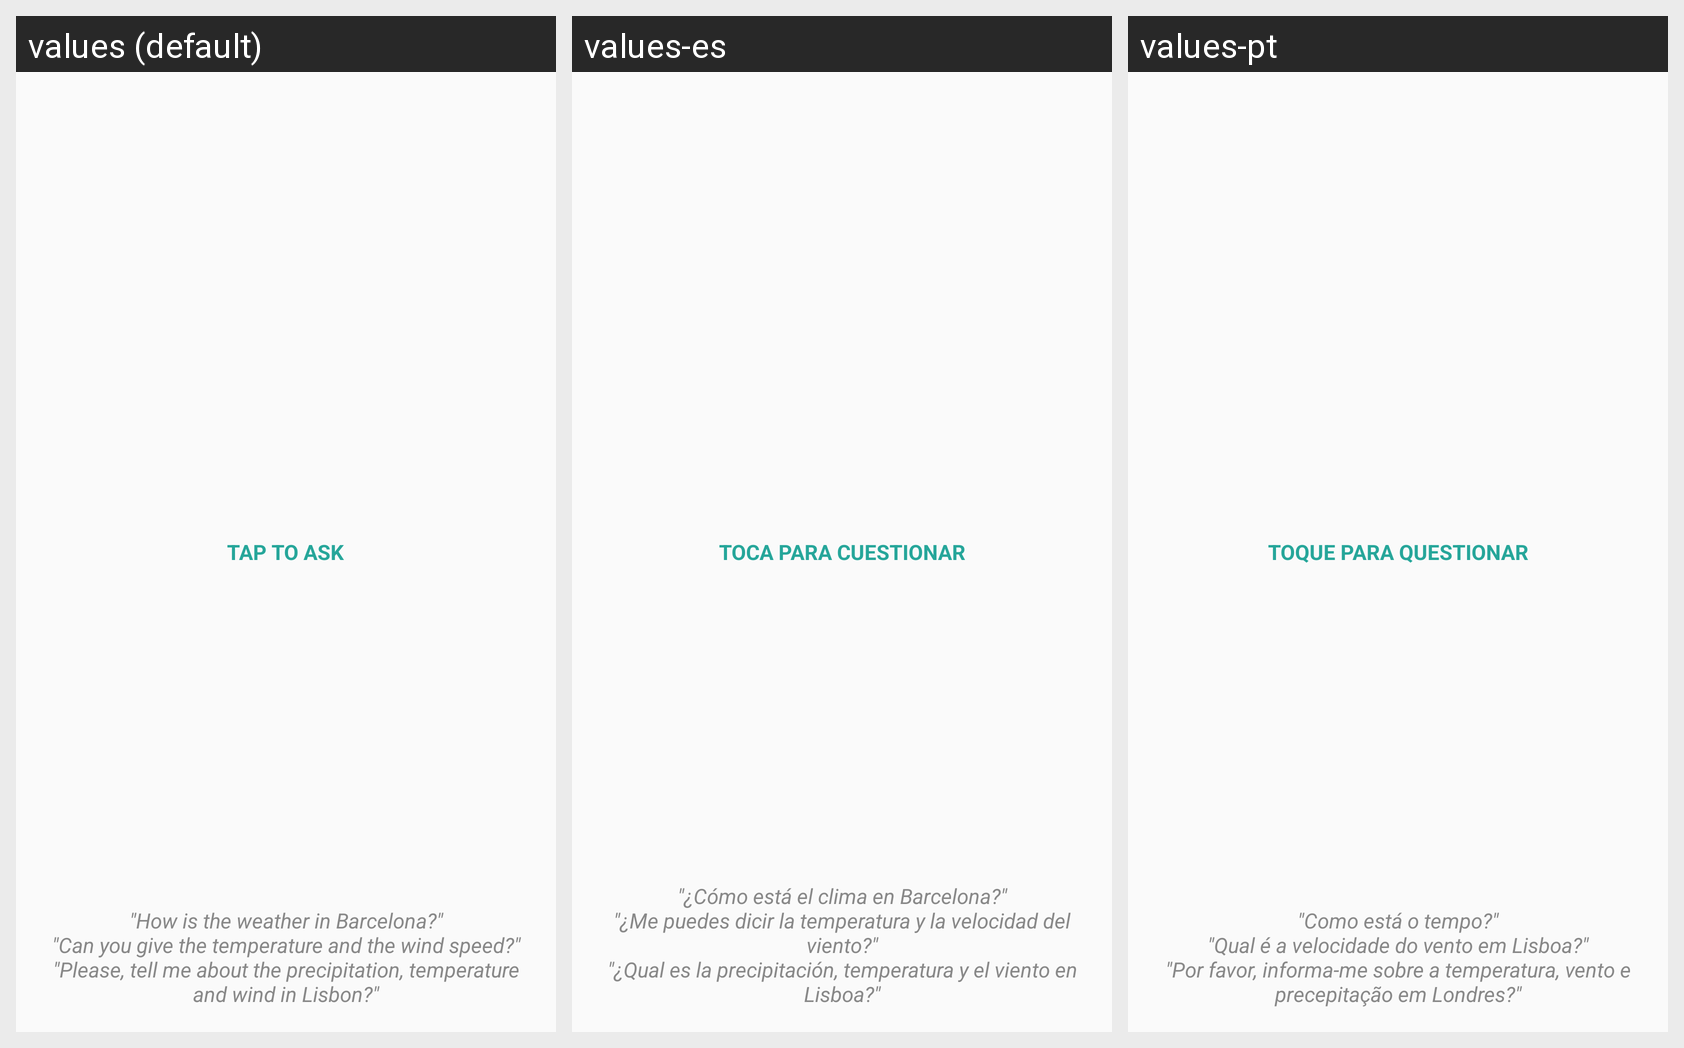

For this localized Android screen grid, give each drawn string resource with its value in every locale shown.
Android screen res/layout/fragment_home.xml rendered under 3 locales, left to right: values (default), values-es, values-pt. Device: Nexus 5 (rendered at 1080×1920; each locale shown at half size, 540×960, under a caption strip naming it); theme AppTheme.
Strings drawn on this screen, with the default value and each locale's value (text and hints the layout hard-codes, and strings that could not be matched under every locale, appear in the picture but are not listed):

tap_to_ask
  values: Tap to Ask
  values-es: Toca para cuestionar
  values-pt: Toque para Questionar

voice_example
  values: "How is the weather in Barcelona?"
      "Can you give the temperature and the wind speed?"
      "Please, tell me about the precipitation, temperature and wind in Lisbon?"
  values-es: "¿Cómo está el clima en Barcelona?"
      "¿Me puedes dicir la temperatura y la velocidad del viento?"
      "¿Qual es la precipitación, temperatura y el viento en Lisboa?"
  values-pt: "Como está o tempo?"
      "Qual é a velocidade do vento em Lisboa?"
      "Por favor, informa-me sobre a temperatura, vento e precepitação em Londres?"
